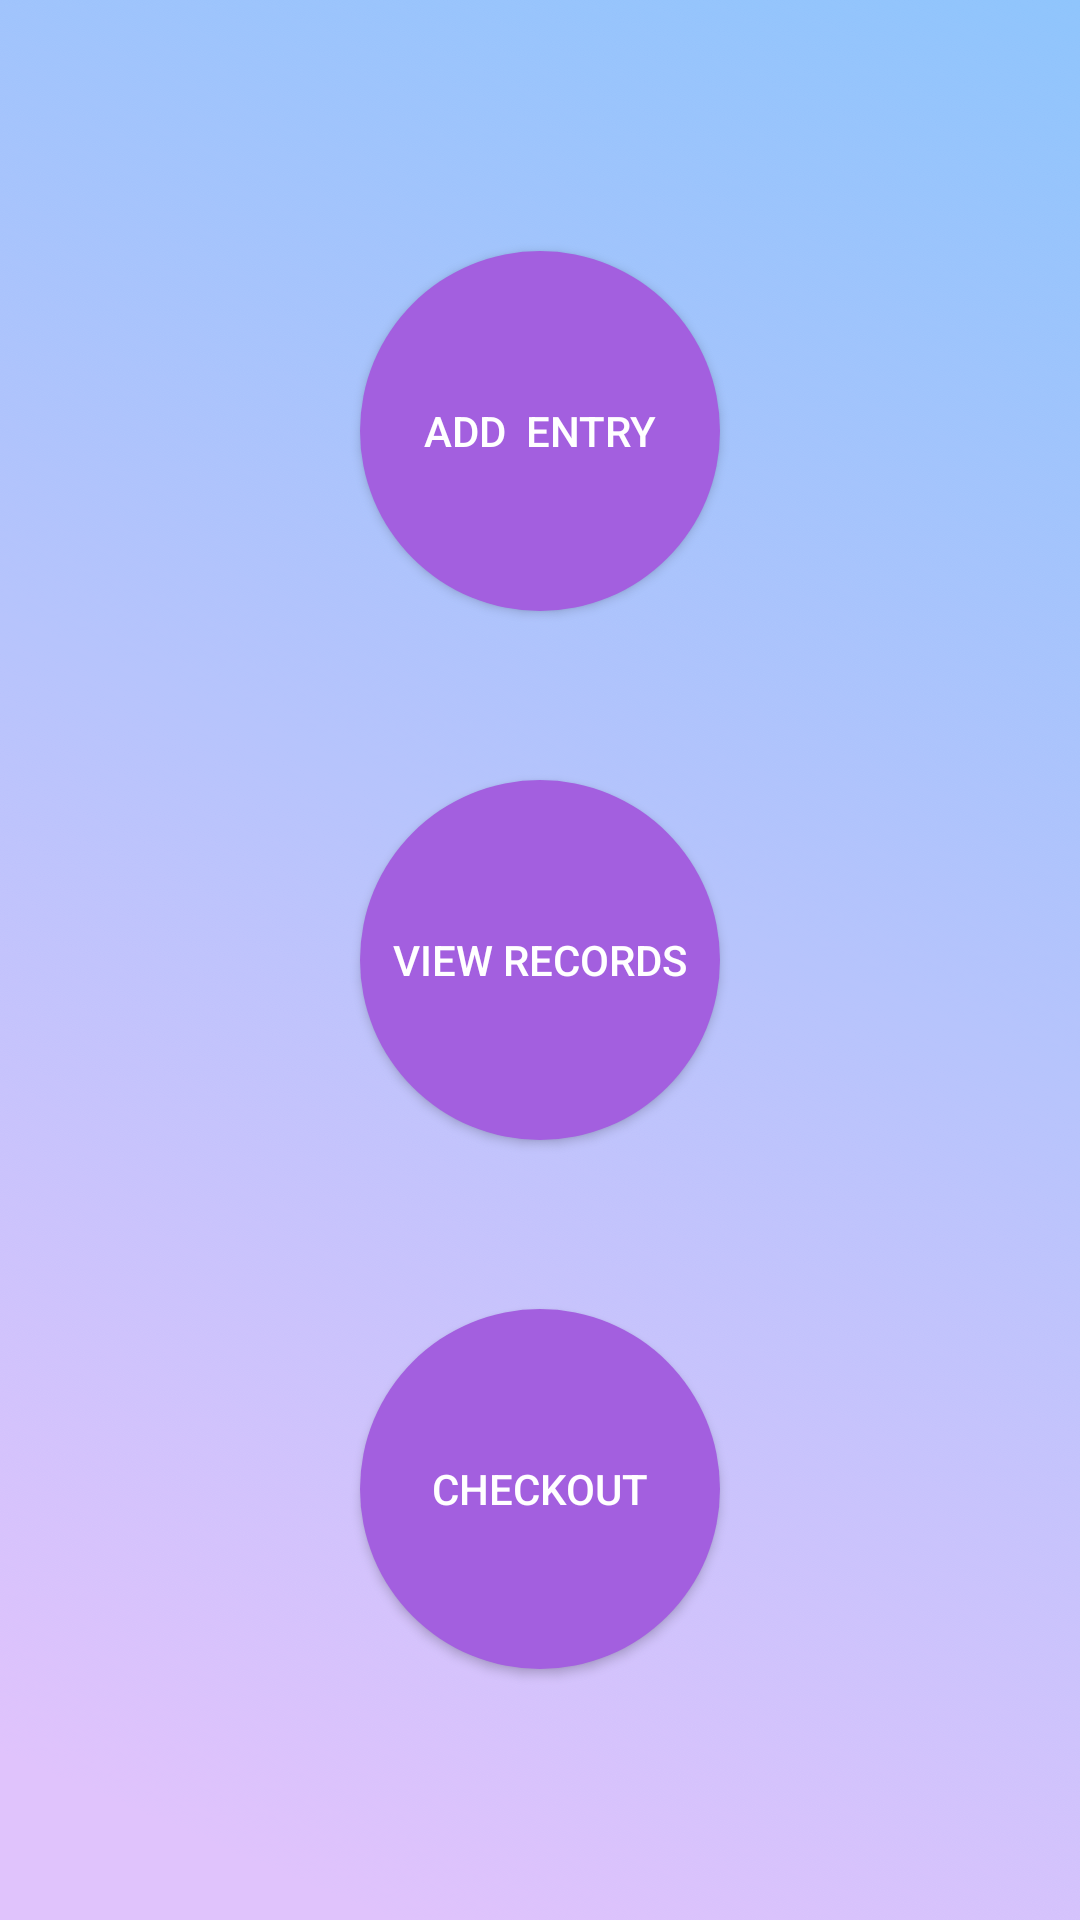

Produce the Android XML layout that renders to this screen, including the resource entries it uses.
<!-- AndroidManifest.xml: application theme AppTheme -->
<!-- res/layout/activity_home_page.xml -->
<?xml version="1.0" encoding="utf-8"?>
<android.support.constraint.ConstraintLayout xmlns:android="http://schemas.android.com/apk/res/android"
    xmlns:app="http://schemas.android.com/apk/res-auto"
    xmlns:tools="http://schemas.android.com/tools"
    android:layout_width="match_parent"
    android:layout_height="match_parent"
    android:background="@drawable/background"
    tools:context="com.example.ace.makemyentry.HomePage">

    <Button
        android:id="@+id/addEntryButton"
        android:layout_width="120dp"
        android:layout_height="120dp"
        android:layout_marginBottom="8dp"
        android:layout_marginEnd="8dp"
        android:layout_marginStart="8dp"
        android:layout_marginTop="8dp"
        android:background="@drawable/round_button"
        android:gravity="center_vertical|center_horizontal"
        android:onClick="addEntryViewButton"
        android:text="Add  Entry"
        android:textColor="#fff"
        app:layout_constraintBottom_toBottomOf="parent"
        app:layout_constraintEnd_toEndOf="parent"
        app:layout_constraintStart_toStartOf="parent"
        app:layout_constraintTop_toTopOf="parent"
        app:layout_constraintVertical_bias="0.14999998" />


    <Button
        android:id="@+id/viewRecordsButton"
        android:layout_width="120dp"
        android:layout_height="120dp"
        android:layout_marginBottom="8dp"
        android:layout_marginEnd="8dp"
        android:layout_marginStart="8dp"
        android:layout_marginTop="8dp"
        android:background="@drawable/round_button"
        android:gravity="center_vertical|center_horizontal"
        android:onClick="viewRecordsViewButton"
        android:text="View Records"
        android:textColor="#fff"
        app:layout_constraintBottom_toBottomOf="parent"
        app:layout_constraintEnd_toEndOf="parent"
        app:layout_constraintStart_toStartOf="parent"
        app:layout_constraintTop_toTopOf="parent" />


    <Button
        android:id="@+id/checkoutButton"
        android:layout_width="120dp"
        android:layout_height="120dp"
        android:layout_marginBottom="8dp"
        android:layout_marginEnd="8dp"
        android:layout_marginStart="8dp"
        android:layout_marginTop="8dp"
        android:background="@drawable/round_button"
        android:gravity="center_vertical|center_horizontal"
        android:onClick="checkoutViewButton"
        android:text="Checkout"
        android:textColor="#fff"
        app:layout_constraintBottom_toBottomOf="parent"
        app:layout_constraintEnd_toEndOf="parent"
        app:layout_constraintStart_toStartOf="parent"
        app:layout_constraintTop_toTopOf="parent"
        app:layout_constraintVertical_bias="0.85" />


</android.support.constraint.ConstraintLayout>
<!-- resources referenced by this layout -->
<resources>
  <!-- drawable background: png bitmap (drawable, 876604 bytes) -->
  <!-- drawable round_button (drawable) -->
  <?xml version="1.0" encoding="utf-8"?>
  <selector xmlns:android="http://schemas.android.com/apk/res/android">
  <item android:state_pressed="false">
      <shape android:shape="oval">
          <solid android:color="#a35fdf"/>
      </shape>
  </item>
  <item android:state_pressed="true">
      <shape android:shape="oval">
          <solid android:color="#0580c2"/>
      </shape>
  </item>
  </selector>
  <style name="AppTheme" parent="Theme.AppCompat.Light.DarkActionBar">
          
          <item name="colorPrimary">@color/colorPrimary</item>
          <item name="colorPrimaryDark">@color/colorPrimaryDark</item>
          <item name="colorAccent">@color/colorAccent</item>
      </style>
  <!-- not gathered from this repository: default colours our renderer supplied (Android Studio template values) -->
  <color name="colorPrimary">#FF6200EE</color>
  <color name="colorPrimaryDark">#FF3700B3</color>
  <color name="colorAccent">#FF03DAC5</color>
</resources>
